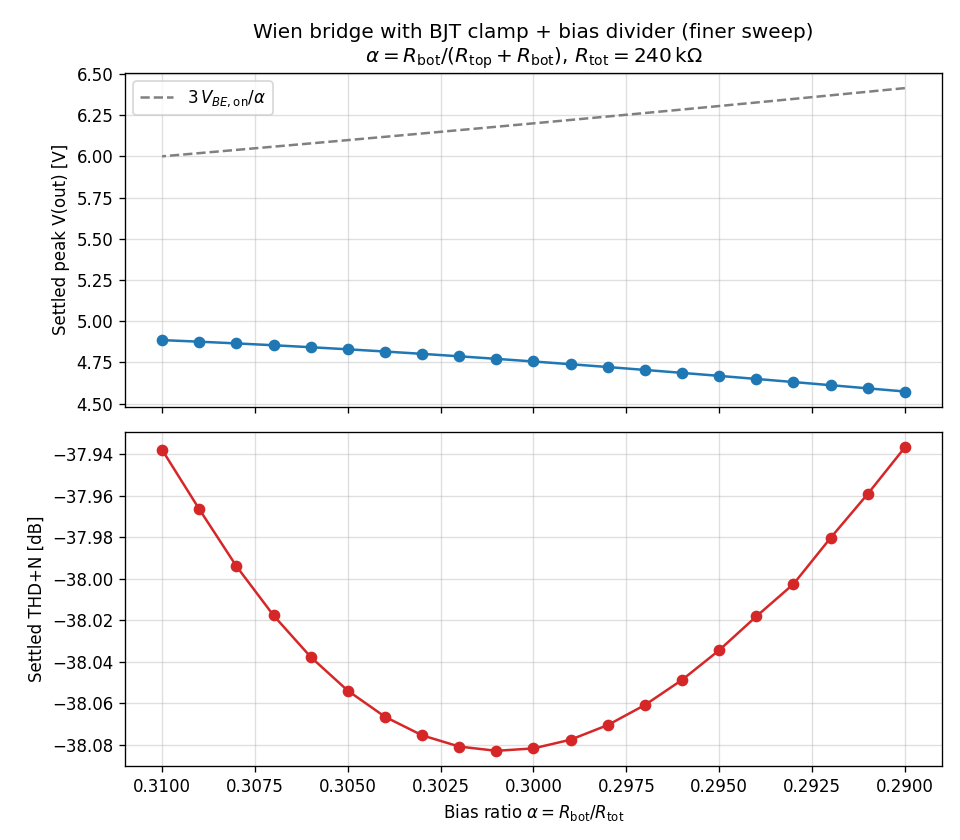

The data file committed next to this chart (first rows):
alpha, peak_V, thd_fraction
2.899999999999999800e-01, 4.573684132379062461e+00, 1.268129636726160817e-02
2.909999999999999809e-01, 4.592980356894876159e+00, 1.264860551212153295e-02
2.919999999999999818e-01, 4.612144124686959223e+00, 1.261784841259709286e-02
2.929999999999999827e-01, 4.631139134565157356e+00, 1.258556672814364896e-02
2.939999999999999836e-01, 4.649928213159003398e+00, 1.256304989406028041e-02
2.949999999999999845e-01, 4.668467448187376689e+00, 1.253950799511043164e-02
2.959999999999999853e-01, 4.686712483229386272e+00, 1.251889528181835895e-02
2.969999999999999862e-01, 4.704615949207663128e+00, 1.250149421451840145e-02
2.979999999999999871e-01, 4.722128672301827201e+00, 1.248759396407491014e-02
2.989999999999999880e-01, 4.739200437482725015e+00, 1.247748532951933713e-02
2.999999999999999889e-01, 4.755780907940631685e+00, 1.247145508795839339e-02
3.009999999999999898e-01, 4.771820652892252212e+00, 1.246977944537980623e-02
3.019999999999999907e-01, 4.787272250228654435e+00, 1.247271753218781587e-02
3.029999999999999916e-01, 4.802091391487203431e+00, 1.248050470978329628e-02
3.039999999999999925e-01, 4.816237932573152136e+00, 1.249334664744021148e-02
3.049999999999999933e-01, 4.829676813262002710e+00, 1.251141395400983888e-02
3.059999999999999942e-01, 4.842378799588265892e+00, 1.253483827039982360e-02
3.069999999999999951e-01, 4.854320992489318698e+00, 1.256370967714256874e-02
3.079999999999999960e-01, 4.865487091060161084e+00, 1.259807552380795212e-02
3.089999999999999969e-01, 4.875867404602257871e+00, 1.263794100743693624e-02
3.099999999999999978e-01, 4.885458181967632818e+00, 1.267955234154218187e-02
